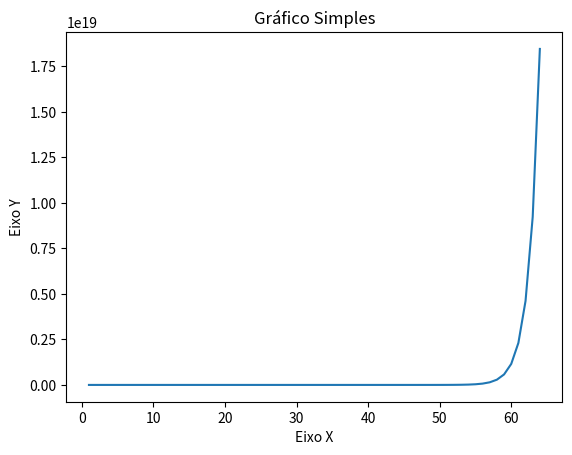

Here is the Python script that generated this plot:
import matplotlib.pyplot as plt

# Dados

# f(x) = x^2
# y = x^2

def f(x):
    return 2**x

xs = range(1,64+1)
ys = []
for x in xs:
    
    print(f"{''.join(list(reversed(str(f(x)))))}:{x}:{f(x)}")
    
    ys.append(f(x))



# Criar o gráfico
plt.plot(xs, ys)

# Adicionar título e rótulos aos eixos
plt.title('Gráfico Simples')
plt.xlabel('Eixo X')
plt.ylabel('Eixo Y')

# Exibir o gráfico
plt.show()
